pico-8 play session: hold ← + tap ❎

[t = 8 s] hold ← ~8s, tap ❎ ~14×
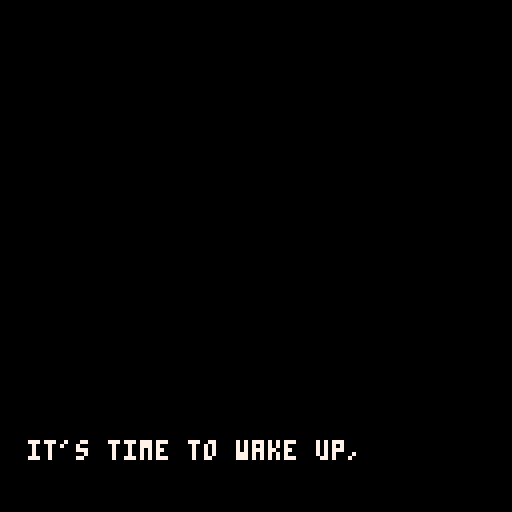

pico-8 cartridge
version 14
__lua__
-- bob
-- made by perspiration kings

function _init()
  cls()
  
  col = 1
  
  camx = 0
  camy = 0
  palt(14, true)
  palt(0, false)

  anim_time = 0
  
  game = {}
  game.state_mode = 0
  game.text = "nothing"
  game.floor = 1

  color(1)
  anim_time_intro = 0
  initscreen_draw()
  titleinit()
  title_update()
  cls()
  
  display_title_text()

  player = {x=75,
  y=100,
  width=4,
  height=4,
  direction = 2,
  x_acc = 0,
  y_acc = 0,
  task=0,
  currentclue=1}

  fade_index = 0
  fading_out = false
  fading_in = false

  was_pressed = false
  previousposx = player.x
  previousposy = player.y

  time_counter = 0
  seconds = 0
  minutes = 5
    
  all_sprites = {}

  x_increment = 0
  y_increment = 0

  for i = 0, 128 do
    for j = 0, 128 do 
      sprite_num = mget(i,j)
      if fget(sprite_num, 0) then
        new_sprite = {x = i*8,y = j*8,id = sprite_num}
        add(all_sprites, new_sprite)
      end  
    end
  end 

  init_animations()
  collided = false

  objects_array = {}
  fillobjectarray()
  cls()
  titleinit()
  music(40)
  first_dialogue()
  gameinit()
end


function detect(sprite_to_analyze)
  if ((player.x - player.width < sprite_to_analyze.x - 4 and player.x + player.width > sprite_to_analyze.x-4) or
    ((player.x - player.width > sprite_to_analyze.x-4) and (player.x + player.width < sprite_to_analyze.x + 4)) or
    (player.x - player.width < sprite_to_analyze.x+4) and (player.x + player.width > sprite_to_analyze.x + 4)) then
  if ((player.y + player.height > sprite_to_analyze.y+4 and player.y - player.height < sprite_to_analyze.y+4) or 
    (player.y + player.height < sprite_to_analyze.y+4 and player.y - player.height > sprite_to_analyze.y-4) or
    (player.y + player.height > sprite_to_analyze.y-4 and player.y - player.height < sprite_to_analyze.y-4)) then
  return true
end
end
return false
end

function move()

  local flag = 0
  if(not(read_key())) then
    player.y_acc /= 1.7
    player.x_acc /= 1.7
    flag = 1
  end

  player.x += player.x_acc
  player.y -= player.y_acc
  if(flag == 1 ) then 
    return false
    else return true 
  end

end

function read_key()

  local press = false

  if btn(0) then
    player.direction = 0
    player.x_acc = -2.5
    player.y_acc /= 1.7

    press = true
  end     

  if btn(1) then
    player.direction = 1
    player.x_acc = 2.5
    player.y_acc /= 1.7
    press = true
  end

  if btn(2) then
    player.direction = 2
    player.y_acc = 2.5  
    player.x_acc /= 1.7
    press = true
  end

  if btn(3) then
    player.direction = 3
    player.y_acc = -2.5
    player.x_acc /= 1.7
    press = true
  end

  if press then
    was_pressed = true
    return true
  else
    was_pressed = false
    return false
  end     

end

-- displays the timer on the hud.
function handle_timer()
  if seconds == 0 and minutes == 0 then
    cls()
    music(10)
    wait(30)
    _init()
    return
  end

  time_counter += 1

  if time_counter == 30 then
    time_counter = 0
    handle_time()
  end
  

  if seconds < 10 and
   minutes < 10 then
   print(0, camx + 105, camy + 2, 7)
   print(minutes, camx + 109, camy + 2, 7)
   print(":", camx + 113, camy + 2, 7)
   print(0, camx + 119, camy + 2, 7)
   print(seconds, camx + 123, camy + 2, 7)        
   elseif minutes < 10 then
    print(0, camx + 105, camy + 2, 7)
    print(minutes, camx + 109, camy + 2, 7)
    print(":", camx + 113, camy + 2, 7)
    print(seconds, camx + 117, camy + 2, 7)
    elseif seconds < 10 then
      print(minutes, camx + 105, camy + 2, 7)
      print(":", camx + 114, camy + 2, 7)
      print(0, camx + 119, camy + 2, 7)
      print(seconds, camx + 123, camy + 2, 7)
    else         
      print(minutes, camx + 105, camy + 2, 7)
      print(":", camx + 114, camy + 2, 7)
      print(seconds, camx + 119, camy + 2, 7)
  end        
end

function handle_time()
  if seconds == 0 then
    seconds = 60
    minutes -= 1 
  end

  seconds -= 1
end

function init_animations()

  animating_sprites = {}

  for  i = 0, 128 do
    for j = 0, 128 do
      sprite_num = mget(i,j)
      if fget(sprite_num,1) then
        new_anim = {num_s=sprite_num, posx = i, posy = j, num=2}
        add(animating_sprites, new_anim)
      end
      if fget(sprite_num,2) then
        new_anim = {num_s=sprite_num, posx = i, posy = j, num=3}
        add(animating_sprites, new_anim)	
      end
      if fget(sprite_num,3) then
        new_anim = {num_s=sprite_num, posx = i, posy = j, num=4}
        add(animating_sprites, new_anim)
      end
      if fget(sprite_num,4) then
        new_anim = {num_s=sprite_num, posx = i, posy = j, num=5}
        add(animating_sprites, new_anim)
      end	
      if fget(sprite_num,5) then
        new_anim = {num_s=sprite_num, posx = i, posy = j, num=6}
        add(animating_sprites, new_anim)
      end	
    end 
  end
end

function _update()
  fade_effect()
  state_machine_update()
end

function _draw()
  anim_time_intro += 0.4
	palt(14,true)
	state_machine_draw()
end

function draw_top_floor()
	map(0)
end

function animate_objects_top()
	anim_time += 0.05
	for a in all(animating_sprites) do
   spr(a.num_s+anim_time%a.num,a.posx*8, a.posy*8)		
 end
end


function draw_objects()
  animate_objects_top()
  spr(195, 290, 95)
  spr(196, 298, 95)
  spr(211, 290, 103)
  spr(212, 298, 103)
end


function titleinit()
  game.state_mode = 0
end

function gameinit()
  game.state_mode = 1
  game.state_game = 1
  music(5)
  player.task = "suit"
end

function state_machine_update()
  if(game.state_mode == 0) then --title screen mode
    titleupdate()
  elseif(game.state_mode == 1) then -- game ongoing
    moveloop() 
  end
end

function title_update()
  
  repeat
  	btn(4,0) -- pressed z then move()starts game
  until(btn(4, 0))
end


function analyze_action()
  if(game.text == "change floor" and (fget(160,7) or fget(161,7))) then
    fading_out = true
    wait(20)
    changefloor() end	
  	if(game.text == "car" and (fget(154,7) or fget(155,7) or fget(156,7) or fget(157,7))) then
      do_ending()
    end
    if (game.text == "main door" and fget(184,7)) then
      if(player.task == "done") then change_to_exit()
       else display_text("can't leave yet! still have more items to find", camx, camy + 58, camx + 125, camy + 125)
        wait(80) end
    end  
      --here place the processes used in common in all states, ex movement
    if(player.task == "suit") then  --if current task is searching for suit then sees in what part of the clues he is in
      if(player.currentclue == 1) then
        if (game.text == "main wardrobe" and fget(103, 7)) then
          cls()
          sfx(25)
          display_text("quit toying around! i gotta get to work!", camx, camy + 58, camx + 125, camy + 125)
          wait(50)
          fset(103,7,false)
          player.currentclue = 2
          elseif (game.text == "main wardrobe") then
            display_text("there's nothing more of interest in there", camx, camy + 58, camx + 125, camy + 125)
            wait(50)
          end
                --checks if player got the clue, in that case stores the current clue
          elseif(player.currentclue == 2) then
            if (game.text == "teddy bear" and fget(226, 7)) then
              cls()
              sfx(23)
              display_text("you pick up a key behind the teddy bear! what could this open?", camx, camy + 58, camx + 125, camy + 125)
              wait(75)
              fset(206,7,false)
              player.currentclue = 3
            elseif (game.text == "teddy bear") then
              display_text("you better leave it alone or the kids won't find it", camx, camy + 58, camx + 125, camy + 125)
              wait(50)
            end
            elseif(player.currentclue == 3) then
              if (game.text == "kids wardrobe" and fget(79, 7)) then
                cls()
                music(11)
                display_text("you now have your suit! ask your wife what's missing!", camx, camy + 58, camx + 125, camy + 125)
                wait(80)
                music(5)
                wait(50)
                fset(206,7,false)
                player.currentclue = 1
                player.task = "suitcase"
            elseif(game.text == "kids wardrobe") then
              display_text("no need for tyding that up now", camx, camy + 58, camx + 125, camy + 125)
              wait(80)
            end
          end
          elseif(player.task == "suitcase") then  --if current task is searching for suit then sees in what part of the clues he is in
            if(player.currentclue == 1) then
              if (game.text == "bed") then
                cls()
                sfx(33)
                display_text("hmm, your case? you were with it in the bathroom for some reason... 'maximizing those gains', as you call it.", camx, camy + 58, camx + 125, camy + 125)
                wait(50)
                player.currentclue = 2
              end
          elseif(player.currentclue == 2) then
            if (game.text == "toilet" and (fget(224, 7) or fget(225, 7) or fget(240, 7) or fget(241, 7) )) then
              cls()
              sfx(25)
              display_text("i sure gotta keep my cool...", camx, camy + 58, camx + 125, camy + 125)
              wait(50)
              fset(224,7,false)
              fset(225,7,false)
              fset(240,7,false)
              fset(241,7,false)
              player.currentclue = 3
          elseif game.text == "toilet" then
             display_text("not happening", camx, camy + 58, camx + 125, camy + 125)
             wait(50)	
          end
          elseif(player.currentclue == 3) then
            if (game.text == "fridge" and fget(39, 7)) then
              cls()
              music(11)
              display_text("you have found your suitcase! ask your wife what's next!",camx, camy + 58, camx + 125, camy + 125)
              wait(80)
              music(5)
              wait(50)
              fset(39, 7, false)
              player.currentclue = 1
              player.task = "papers"
          elseif game.text == "fridge" then
            display_text("only leftovers in there", camx, camy + 58, camx + 125, camy + 125)
            wait(80)	
          end
        end
        elseif(player.task == "papers") then  --if current task is searching for suit then sees in what part of the clues he is in
          if(player.currentclue == 1) then
            if (game.text == "bed") then
              sfx(33)
              cls()
              display_text("how should i know where you left the report? it should be in your case. ", camx, camy + 58, camx + 125, camy + 125)
              player.currentclue = 2
            end
              --checks if player got the clue, in that case stores the current clue
            elseif(player.currentclue == 2) then
              sfx(25)
              cls()
              display_text("i sure am hungry...", camx, camy + 58, camx + 125, camy + 125)
              player.currentclue = 3
            elseif(player.currentclue == 3) then
              if (game.text == "dining table" and (fget(141, 7) or fget(112, 7) or fget(101, 7)) ) then
                music(11)
                cls()
                display_text("you have found your suitcase! but what comes next... wild guess, maybe your wife!", camx, camy + 58, camx + 125, camy + 125)
                wait(80)
                music(5)
                fset(141, 7, false)
                fset(112, 7, false)
                fset(101, 7, false)
                player.currentclue = 1
                player.task = "keys"
              elseif game.text == "dining table" then
                display_text("not cleacing this mess  up", camx, camy + 58, camx + 125, camy + 125)
                wait(80)
              end
            end
          elseif(player.task == "keys") then  --if current task is searching for suit then sees in what part of the clues he is in
           if(player.currentclue == 1) then
            if (game.text == "bed") then
              cls()
              sfx(33)
              display_text("i'm starting to get annoyed with all of your questions... go where you can breathe the easiest indoors to find your keys.", camx, camy + 58, camx + 125, camy + 125)
              player.currentclue = 2
            end
             --checks if player got the clue, in that case stores the current clue
          elseif(player.currentclue == 2) then
            if (game.text == "vase" and (fget(195, 7) or fget(196, 7) or fget(211, 7) or fget(212,7))) then
              music(11)
              cls()
              display_text("you have found the last item you needed to leave your house: your keys! good job! get to your car outside and get ready to face your boss!", camx, camy + 58, camx + 125, camy + 125)
              wait(80)
              music(5)
              player.task = "done"
              player.currentclue = 0
              elseif(player.currentclue == 0) then
                if (game.text == "main door" and fget(184, 7)) then
                  change_to_exit()
                  else if (game.text == "main door") then
                    display_text("can't leave yet! still have more items to find", camx, camy + 58, camx + 125, camy + 125)
                    wait(80)
                  end
                end
              end
            end
          end
        end

function do_ending() 
    music(40)
    cls()
    sfx(33)
    display_text("nicely done! now to start the ignition!!!",  camx, camy + 64, camx + 127, camy + 127)
    wait(40)
    cls()
    sfx(32)
    display_text("wait.",  camx, camy + 64, camx + 127, camy + 127)
    wait(70)
    cls()
    sfx(32)
    display_text("humm... so it must be in this pocket...", camx, camy + 64, camx + 127, camy + 127)
    wait(70)
    cls()
    sfx(32)
    display_text("no...", camx, camy + 64, camx + 127, camy + 127)
    wait(60)
    cls()
    sfx(32)
    display_text("where did i put my mobile...", camx, camy + 64, camx + 127, camy + 127)
    wait(50)
    cls()
    sfx(32)
    display_text("oh.", camx, camy + 64, camx + 127, camy + 127)
    wait(50)
    cls()
    sfx(32)
    display_text("it's on my bedside table.", camx, camy + 64, camx + 127, camy + 127)
    wait(50)
    cls()
    sfx(22)
    wait(20)
    sfx(32)
    display_text("oh.", camx, camy + 64, camx + 127, camy + 127)
    wait(30)
    cls()
    sfx(22)
    wait(20)
    sfx(22)
    wait(60)
    music(10)
    wait(5)
    display_text("you win?...", camx + 40, camy + 64, camx + 127, camy + 127)
    wait(80)
    _init()
  end

function change_to_exit()
      player.x = 526
			player.y = 40
end

            
           function state_machine_draw()
 		    if(game.state_mode == 0 ) then --draws game screen
  			

      elseif(game.state_mode == 1) then
        gamedraw() end
      end


      function initscreen_draw()
      print('bob', 58 , 58, 8)
  		print("press � to start the game",15,70,7)
      end

      function gamedraw()
       cls()

       draw_top_floor()
       draw_objects()
       draw_player()
       draw_hud()


       if(game.text  !=  "nothing") then 
        display_text(game.text, camx + 4, camy + 121, camx + 80, camy + 121)

        if (btn(4)) then
         analyze_action()
       end
       game.text = "nothing"   
     end
   end

   function draw_player()
    if was_pressed and player.direction == 1 then

      spr(202,player.x,player.y-4)
      spr(203,player.x+8,player.y-4)
      spr(218,player.x,player.y+4)
      spr(219,player.x+8,player.y+4)

      elseif was_pressed and player.direction == 0 then
       spr(206,player.x,player.y-4, 1, 1, true, false)
       spr(207,player.x-8,player.y-4, 1, 1, true, false)
       spr(222,player.x,player.y+4, 1, 1, true, false)
       spr(223,player.x-8,player.y+4, 1, 1, true, false)
       elseif was_pressed and player.direction == 3 then
         spr(238,player.x,player.y+4, 1, 1, false, true)
         spr(239,player.x+8,player.y+4, 1, 1, false, true)
         spr(254,player.x,player.y-4, 1, 1, false, true)
         spr(255,player.x+8,player.y-4, 1, 1, false, true)
         elseif was_pressed and player.direction == 2 then
           spr(238,player.x,player.y-4)
           spr(239,player.x+8,player.y-4)
           spr(254,player.x,player.y+4)
           spr(255,player.x+8,player.y+4)
           elseif not(was_pressed) and player.direction == 1 then
             spr(204,player.x+4,player.y-4)
             spr(220,player.x+4,player.y+4)
             elseif not(was_pressed) and player.direction == 0 then
               spr(204,player.x-4,player.y-4, 1, 1, true, false)
               spr(220,player.x-4,player.y+4, 1, 1, true, false)
               elseif not(was_pressed) and player.direction == 2 then
                 spr(236,player.x-4,player.y+4)
                 spr(237,player.x+4,player.y+4)
               else
                 spr(236,player.x-4,player.y+4, 1, 1, false, true)
                 spr(237,player.x+4,player.y+4, 1, 1, false, true)
               end
             end

-- draws hud with the timer, selected object, current goal.
function draw_hud()
  rectfill(camx, camy, camx + 127, camy + 8, 8)
  rectfill(camx, camy + 119, camx + 127, camy + 127, 8)
  handle_timer()
  print_hint_tracker()
end

function print_hint_tracker()
  if player.task == 'suit' then
    print('0/4 items', camx + 90, camy + 121, 7)
    elseif player.task == 'suitcase' then
     print('1/4 items', camx + 90, camy + 121, 7)
     elseif player.task == 'papers' then
      print('2/4 items', camx + 90, camy + 121, 7)
      elseif player.task == 'keys' then
        print('3/4 items', camx + 90, camy + 121, 7)
      end
    end

    function wait(a) for i=1, a do flip() end end

    function display_text(string, x_initial, y_initial, x_final, y_final)
     local text_x= x_initial
     local text_y= y_initial
     for i=1, #string do
       print(sub(string,i,i),text_x,text_y,7)
       text_x+=4
       if(text_x > x_final) then 
        text_x = x_initial
        text_y += 6
      end
      if(text_y > y_final) then
        text_x = x_initial
        text_y = y_initial
      end
      wait(2)
    end
  end

  function clearline(xposi,xposf,ypos)
   rectfill(xposi,ypos,xposf,ypos+6,0)
 end

 function clearlines(xposi,yposi,xposf,yposf)
   wait(20)

   for i=yposi,yposf,6 do
    clearline(xposi,xposf,i)
  end
end

function fillobjectarray()

  local new_object = {}
  new_object.tag = "bed"
  new_object.sprites = {9,10,11,12,25,26,27,28,41,42,43,44,57,58,59,60}
  add(objects_array,new_object)
  local new_object1 = {}
  new_object1.tag= "tv"
  new_object1.sprites = {62,63}
  add(objects_array,new_object1)
  local new_object2 = {}
  new_object2.tag = "stairs"
  new_object2.sprites = {14}
  add(objects_array,new_object2)
  local new_object3 = {}
  new_object3.tag = "toilet"
  new_object3.sprites = {224, 225,240,241}
  add(objects_array,new_object3)
  local new_object4 = {}
  new_object4.tag = "main wardrobe"
  new_object4.sprites = {103}
  add(objects_array,new_object4)
  local new_object5 = {}
  new_object5.tag = "crib"
  new_object5.sprites = {73,74,75}
  add(objects_array,new_object5)
  local new_object6 = {}
  new_object6.tag = "candle"
  new_object6.sprites = {65,66}
  add(objects_array,new_object6)
  local new_object7 = {}
  new_object7.tag = "kids wardrobe"
  new_object7.sprites = {79, 95}
  add(objects_array,new_object7)
  local new_object8 = {}
  new_object8.tag = "bedside table"
  new_object8.sprites = {104, 105, 106}
  add(objects_array, new_object8)
  local new_object9 = {}
  new_object9.tag = "teddy bear"
  new_object9.sprites = {226}
  add(objects_array, new_object9)
  local new_object10 = {}
  new_object10.tag = "fridge"
  new_object10.sprites = {39}
  add(objects_array, new_object10)
  local new_object11 = {}
  new_object11.tag = "change floor"
  new_object11.sprites = {160,161}
  add(objects_array,new_object11)
  local new_object12 = {}
  new_object12.tag = "dining table"
  new_object12.sprites = {101, 112, 141}
  add(objects_array, new_object12)
  local new_object13 = {}
  new_object13.tag = "vase"
  new_object13.sprites = {195, 196, 211, 212}
  add(objects_array, new_object13)
  local new_object14 ={}
  new_object14.tag = "main door"
  new_object14.sprites = {184}
  add(objects_array, new_object14)
  local new_object15 ={}
  new_object15.tag = "car"
  new_object15.sprites = {154,155,156,157}
  add(objects_array, new_object15)


end

function check_interaction(id)
 for i = 1, count(objects_array) do

  for a = 1, count(objects_array[i].sprites) do
    if(objects_array[i].sprites[a] == id ) then
      game.text = objects_array[i].tag
    end


  end

end


end

function moveloop()

  previousposx = player.x
  previousposy = player.y

  if move() then
    for i = 1, count(all_sprites) do
      if detect(all_sprites[i]) then
        player.x = previousposx
        player.y = previousposy
        player.x_acc = -player.x_acc
        player.y_acc = -player.y_acc
        check_interaction(all_sprites[i].id)
      end
    end
  end
  update_cam_position()
end



local fadetable={
{0,0,0,0,0,0,0,0,0,0,0,0,0,0,0},
{1,1,1,1,1,1,1,0,0,0,0,0,0,0,0},
{2,2,2,2,2,2,1,1,1,0,0,0,0,0,0},
{3,3,3,3,3,3,1,1,1,0,0,0,0,0,0},
{4,4,4,2,2,2,2,2,1,1,0,0,0,0,0},
{5,5,5,5,5,1,1,1,1,1,0,0,0,0,0},
{6,6,13,13,13,13,5,5,5,5,1,1,1,0,0},
{7,6,6,6,6,13,13,13,5,5,5,1,1,0,0},
{8,8,8,8,2,2,2,2,2,2,0,0,0,0,0},
{9,9,9,4,4,4,4,4,4,5,5,0,0,0,0},
{10,10,9,9,9,4,4,4,5,5,5,5,0,0,0},
{11,11,11,3,3,3,3,3,3,3,0,0,0,0,0},
{12,12,12,12,12,3,3,1,1,1,1,1,1,0,0},
{13,13,13,5,5,5,5,1,1,1,1,1,0,0,0},
{14,14,14,13,4,4,2,2,2,2,2,1,1,0,0},
{15,15,6,13,13,13,5,5,5,5,5,1,1,0,0}
}

function fade(i)
for c=0,15 do
if flr(i+1)>=16 then
pal(c,0)
else
pal(c,fadetable[c+1][flr(i+1)])
end
end
end

-- updates the camera position.
function update_cam_position()
  camx = camx + ((player.x-64)-camx) * 0.3
  camy = camy + ((player.y-64)-camy) * 0.3
  camera(camx, camy)
end

function fade_effect()
  if fade_index > 14 and fading_out then
    fading_out = false
    fading_in = true
    return
  end
  
  if fade_index < 1 and fading_in then
    fading_in = false
  end

  if fading_out then
  	fade_index += 1
    fade(fade_index)
    
    elseif fading_in then
     fade_index -= 1
     fade(fade_index)
   end

 end

 function changefloor()
  
  if(game.floor == 1) then 
   player.x = 350
   player.y = 45
   game.floor = 0
   elseif(game.floor == 0) then
     player.x = 110
     player.y = 70
     game.floor = 1 end

   end


   function checkotheriteractions()
     if (game.text == "tv" and (fget(62, 7) or fget(63,7))) then
      cls()
      sfx(25)
      display_text("you have no time to watch tv right now!", 40, 90, 110, 150)
      wait(50)
    end
    if (game.text == "crib" and (fget(73,7) or fget(74,7) or fget(75,7))) then
      cls()
      sfx(25)
      display_text("don't wake up the kids!", 40, 90, 110, 150)
      wait(50)
    end
    if( game.text == "candle" and (fget(65,7) or fget(66,7))) then
      cls()
      sfx(25)
      display_text("huh it's just a candle", 40, 90, 110, 150)
      wait(50)
    end
  end


function first_dialogue()  
  cls()
  sfx(33)
  display_text("honey? you're awake?", 7, 110, 123, 122)
  wait(50)
  
  cls()
  sfx(32)
  display_text("*mumble*", 7, 110, 123, 122)
  wait(50)
  
  cls()
  sfx(33)
  display_text("your suit? ugh.. again? i think i saw something in the wardrobe", 7, 110, 123, 122)
  wait(50)
  
  cls()
  sfx(32)
  display_text("*mumble*", 7, 110, 123, 122)
  wait(50)
  
  cls()
  sfx(33)
  display_text("if you need anything else, just ask me, okay?", 7, 110, 123, 122)
  wait(50)
  cls()
end

-- displays the menu dialog.
function display_title_text()
  cls()
  music(0)
  display_text("hey bob, how you doin', bob?", 7, 110, 123, 122)
  wait(20)
  cls()
  display_text("it's time to wake up, buddy.", 7, 110, 123, 122)
  wait(20)
  cls()
  display_text("you're late.", 7, 110, 123, 122)
  wait(20)
  cls()
  display_text("again...", 7, 110, 123, 122)
  wait(20)
  cls()
  display_text("man, your boss even texted you.", 7, 110, 123, 122)
  wait(20)
  cls()
  display_text("that's a nice way to tell you you're screwed.", 7, 110, 123, 122)
  wait(20)
  cls()
  display_text("oh!", 7, 110, 123, 122)
  wait(20)
  cls()
  display_text("wait up, wait up...", 7, 110, 123, 122)
  wait(20)
  cls()
  display_text("he said he'd give you 20 minutes to get there!", 7, 110, 123, 122)
  wait(20)
  cls()
  display_text("that leaves you about...", 7, 110, 123, 122)
  wait(20)
  cls()
  display_text("uhm...", 7, 110, 123, 122)
  wait(20)
  cls()
  display_text("the amount of time on the top of the screen!", 7, 110, 123, 122)
  wait(20)
  cls()
  display_text("get movin'.", 7, 110, 123, 122)
  wait(20)
  cls()
end
__gfx__
55555555eee1ceee0005555444444444555555553333333344444444ffffffff0000000077777777766666dd66666666666ddddd4aa99aa95545444455555555
55555555ee11ccee0000555e44444444555555553333333344444444ffffffff00000000aa777666666ddddddd6666666ddddddd44a99aa95554544455555555
55555555ee11cceee00000ee44444444555555553333333344444444ffffffff00000000a7a66666666dd5dd5d66666666dddddd44499aa95555444455545545
44444555ee11cceeee11ccee44444444555555553333333344444444ffffffff000000007a766666676ddddd5dd6666666dddddd44449aa95554544455455444
44444555ee11cceeee11ccee44444444777777773333333344444444ffffffff000000007a766666776dddddddd666666666dddd44444aa95545444454545444
44444555e05555eeee11ccee44444444747474743333333344444444ffffffff0000000077666666776dd6ddddd6666666d6dddd444444a95554544455444444
444445550055555eee11ccee44444444474747473333333344444444ffffffff0000000077666677777dd6ddd56d66666656dddd444444495545444454444444
4444455500555554eee1ceee44444444444444443333333344444444ffffffff0000000077666677777dddddd6dd666656666ddd444444445554544444444444
55555555555555557777777755555555666666667777777788888888828282829999999977766677677ddddd66dd666d66666ddd544444445555555555555555
555555555555555577777777555555556666666677777777888888888288828899999999a7666677667dddddddd5666d56666ddd554444445555555554545454
555555555555555577777777555555556666666677777777888888888282828288888888a7666677666ddddd6d65666d66666ddd554444445555555555454545
555555555555555577777777555555556666666677777777888888888882888288888888aa666676666ddddddd6666666d666ddd554544445555555554545454
555555555555555577777777555555556666666677777777888888888282828288888888a7666676776dddddd66666566d666ddd555454440000000044444444
000000000000000077777777555555556666666677777777888888888288828888888888aa66667676ddddddd66665d66666dddd555544444545454044444444
4554545445454545777777775555555566666666777777778888888888828282888888887a666666777dddddd6566d66666dd5dd555455445454545444444444
445545545454545477777777555555556666666677777777888888888282888288888888a7666666677dddddddd6dd66667d55dd555554544444444444444444
66666555555555552222222299999999aaaaaaaabbbbbbbb111111116000000088888888a766666666766dddddd6d666d67d5ddd444445454994994455555555
66665550000000052222222299999999aaaaaaaabbbbbbbb111111116555555588888888aa6666676676dddd6d566666d67dd6dd444544559444494444554555
66665550000000052222222299999999aaaaaaaabbbbbbbb1111111165555555888888887a6666677a76dddddd556d6d6675dddd444445559499494445545555
66665550000000052222222299999999aaaaaaaabbbbbbbb1111111165555555888888887a6666777776ddddd666dd6666756ddd444454559944444444455555
66665550000000052222222299999999aaaaaaaabbbbbbbb1111111165555555888888887a666677776dddddd65dd6667d5566dd444545559449494444444445
66666550000000052222222299999999aaaaaaaabbbbbbbb111111116555555588888888aa66666776ddddddd6ddd667d5566ddd444444554944444444444545
66656550000000052222222299999999aaaaaaaabbbbbbbb111111116555555599999999aa66666646d4ddddddd6667dd5666ddd444545559944944444444455
66666655555555552222222299999999aaaaaaaabbbbbbbb111111116000000099999999a76666669444dddddd5666dd5d776d6d444454554994449444444444
544444455555555550000005500000055555555555555555555555554444444494949494a76666744444ddddddd566d5dd767d6d470444440000000000000000
544444450000000050000005000000055000000050000005500000004444444494949494a766776f944465656555dddd6666556d470044446776667667777676
554544450000000050000005000000055000000050000005500000004444444444444444a77777ff944456666555d6d777d6666d440004447676676665576657
554454450000000050000005000000055000000050000005500000004444444444444444a77777ff94445655555677777d7775dd444000446677556756775657
555545550000000050000005000000055000000050000005500000004444444444444444a77779f99444666555777777767775dd444400046766676666766676
555454550000000050000005000000055000000050000005500000004444444444444444677779444445666505677777776656dd444440000000000000000000
555555550000000050000005000000055000000050000005500000004949494944444444677774444455665505677776666656dd444444005454545454545454
555555555555555550000005555555555000000550000005555555554949494944444444666666666666555505777766666dddd5444444404545454545454545
111111114a4449944aa4499a91911990191199900000000000000000099919110911911111111111111111115282828511111111666666661111111188888888
111111114a4aa4449a4aa4aa11199900111199000909090909090909001911110019119155955595559559955828282522999221c6c6c6c61111111122282888
1111111149a77a4994a77a4a11911990111919909999191919919999099119110999911156666665566666655282828529999921666666661111111122822888
1111111194a77a4a94a77a4411919900191119001991999191919111009991110099191156999965569999655828282599999991c6c6c6c61111111122222228
11111111a44aa944a44aa444911119101199999011119911111111910999111109911911569ff965569ff9655282828599999991666666661111111122228888
111111114944444499444a4a111919001911910019991119111911110099911100199111569ff965569ff9655828282529999921c6c6c6c61111111122222228
1111111194a9a99a9a44449a11111110111119101191111911911991099111110999199152828285528282855555555522999221666666661111111122222828
11111111999449a449a99a4419991100191191001911191111111111001991910019911158282825582828250000000011111111c6c6c6c61111111122222228
099199110991911111911990191119104444444445444444333333b3333b33bb1111111331133111333333313333333311111000111111111111010022222288
1199911199991991191191911199911144544444444444443b33b3333b3bbbb31111131113311311333333113333333311010100111111111111100022282228
9911911199119111111119191911919144444544444444453b33bb33b33bbbb73313313133333111333331313331133311111000101110111101010022222228
199911111191191111191999119199994444444444444544333333b33333bb733333313333333331333333113331333111110100111011111111100022222828
99111911919911111111111111991111444444544454445433333333b3b3b3bb3333333333333333331331311133311111101000010101010101010022222228
1119191119911111111911911111119145444444444445443333333bb33bb7733333333333333331333111313313111111110100101010101010100022222228
191111111111911111111111111191914444454444444444b3b333333b33b3b33333333333333333111111111111333111011000000000000000000022222828
11111111191111111111111111111111444444444444444433b3333333bb3bb33333333333333333111111111111111111110100000000000000000022222228
191111111111111177a777a5777aa79577777777477777749aa99aa9a777a7aa2288222288888882888888886666666666766666767767776667666649999994
1111111111111191666aa9a56aa69a9566666667444774449aa99aa9a777a7aa228222828882828228288222c676c6c67776c6c677777777c7c6c7c6999aa999
119119111111111166669695666aa66566666667447777449aa99aa9a777a7aa2222222288828822282282226766666667676766677667776667667799aaaa99
11111111119111116a9aa69566a6a9a566666667477776649aa99aa9a777a7aa228228228882222228228882c676c676777776c6c7777777c6c6c6c69aa77aa9
111111919111191166a6a9a566a9a66566666667477666649aa99aa9a777a7aa282222228888222228822222766666667676676667776667666667769aa77aa9
111191111911119166a6a6a56a6aaaa566666667447666449aa99aa9a777a7aa822222228282222222222222c6c7c6c677c7c7c6c6c677c7c7c6c6c699aaaa99
191111111111111166aa66656666666566666667444764449aa99aa9a777a7aa22228222822222228822222276666766777766766667666666667667999aa999
11111111111911116aa6666566a6aa6566666667477777749aa99aa9a777a7aa22822222822222222228822277c6c7c677c7c777c6c6c7c6c6c6c6c649999994
44444444555595559959995555959999555555559599555555595999999999995555555560000000000000065555550fff05555547475555fffff44455555555
74477447955599559995995555599999559555959555955555595559595999595555955560005500005500065555550fff05555544775555fffff44455555555
74777747959555559955559559599599555599559959559555999999999559955595595560055550055550065511150fff05111547475555fffff44455555555
77777667595955555995955555559559559555999595595559559959595995595555559560005500005500065511150fff05111544775555fffff44455555555
77766667559959559555555555599595595595999959555555955999599559595595995960000000000000065511150fff05111547475555fffff44477775555
64766647995559555959595555959559595999999995959555599599555595559959999566666666666666665511150fff05111544775555fffff44474775555
644764479959955595555555555555955955955995555555559559995555559559999995fffff777777fffff5555550fff05555547475555fffff44447475555
444444449999595955555555555555555595999995959555555559595595555599999999ffffffffffffffff5555550fff05555544775555fffff44444775555
eeeeeeeeffffffffeeeeeeeeffffffffaa777777aaaaaa7776766666777757663b313b3333333333333333313131111131313113444444441111111100000000
efeeeeeeefffffffffeefefeffffffff996666679999996765655556666565563bb3333133339333339331333313133113331111444444441111111100000000
eeefefeeeefeffefffffeeeeffffffff9999666799999967665655566666555633b13b1b93933333333339333333311113b11b13444444441111111100000000
eeffffffefffeeffffffffeeffffffff9999966799999967666555566655655733b3333133339933399333313b331113313b3113444444441111111100000000
eeefffeeeeeffeffffffeefefefffeff999999679999996766665657656665653b33bb1339993333333339333b3b33313b331313444444441111111100000000
feffeffeeeefeffffffffeeeffefefef999999679999996766565656666655553b31333393939333333939393333131133333b33444444441111111100000000
eeffffffeefeeeefffeeefeeefefeefe9999996799999967666665576655665533333133993933939393393333b3b3b331333333444444441111111100000000
ffffffffeeeeeeeefeeeeeeeeeeeeeee99999967999999676665666766656556333b333399999393333333393333333333333333444444440000000000000000
566656556555555555550fff00000000777777777777777777777777557565570000000000000000555555555555555555555555555555555555555555555555
556565555656555555550fff00000000666666676666666766666667655565670aaaaaaaaaaaa990555555555555555555555555555555555555555555555555
555656655555555555550fff00000000666666679666666766669667565656570aaaaaaaaaaaaa90555555555555555555555555555555555555555555555555
555556555655555555550fff00000000666666676696666766666667556565670aaaaaaaaaaaaa90555555555555555555555555555555555555555555555555
555555565555555555550fff00000000666666679666666766666697666665670aaaaaaaaaaaaa90555555555555555555555555555555555555555555555555
555555656556555555550fff00000000696669676966966766696967666666670aaaaaaaaaaaaa90555555555555555555555555555555555555555555555555
555555555655555555550fff00000000666966679696966766966697666666670aaaaaaaaaaaaa90555555555555222222222555555555555555555555555555
555555555555555555550fff00000000699669676966666766669967666666670aaaaaaaaaaaaa90555555555222222222222225555555555555555555555555
00000000000000005555555550000000555555555555555550000000555555550aaaaaaaaaaaaa90555566666662222222222227666676666605555555555555
00006000000600005555555550000000500000000000000550000000000000050aaaaaaaaaaaaa90559866666662222222222227666666666676055555555555
00006600006600005555555550000000500000000000000550000000000000050aaaaaaaaaaaaa90559666666622222222222227666666666677655555555555
06666660066666605555555550000000500000000000000550000000000000050aaaaaaaaaaaaa90556666666662222222222222666666666666665555555555
06666660066666609999999950000000500000000000000550000000000000050aaaaaaaaaaaaa90569866666622222222222222666666666666665555555555
00006600006600005555555550000000500000000000000550000000000000050aaaaaaaaaaaa990559966666677777777777566666661616667765555555555
000060000006000099999999500000005000000000000005500000000000000500aa999999999990558811111111111111111111111111111111765555555555
00000000000000005555555555555555500000000000000555555555000000050000000000000000555111110011111111111111111110011111105555555555
00000000000000000000000050000005500000005000000550000005664433333443333300000000555111100001111111111111011100001111555555555555
00000000000000000000000050000005500000000000000000000005664433333443333300000000555555000005555555555555555500005555555555555555
00000000000000000000000050000005500000000000000000000005664433333443333300000000555555500005555555555555555550055555555555555555
00000000000000000000000050000005500000000000000000000005664433333443333300000000555555555555555555555555555555555555555555555555
00000000000000000000000050000005500000000000000000000005664433333443333300000000555555555555555555555555555555555555555555555555
00000000000000000000000050000005500000000000000000000005664433333443333300000000555555555555555555555555555555555555555555555555
00000000000000000000000050000005500000000000000000000005664433333443333300000000555555555555555555555555555555555555555555555555
00000000000000000000000055555555500000005555555550000005664433333443333300000000555555555555555555555555555555555555555555555555
eeeeeeeeeeeeeeeeffffffffaaaaa7777777777777777777777777773333333443333333eeeeeeeeeeeeeeeeeeeeeeeeeeeeeeeeeeeeeeeeeeeeeeeeeeeeeeee
ee7777eeeeeeeeeef4ffffff99999667666666676666ff44444966673333333443333333eeeeeeeeeeeeee11cceeeeeeeee1ceeeeeeeeeeeeeeeeee1ceeeeeee
ee7776eeeee66677f444440f999996444a4666676664f444444966673333333443333333eeeeeeeeeeeeee11cceeeeeeee11cceeeeeeeeeeeeeeee11cceeeeee
ee7776eeee666677f444440f99994844348866676fff4445444466673333333443333333eeeeeeeeeeeeee11cceeeeeeee11cceeeeeeeeeeeeeeee11cc11cc0e
ee7776eeee666677f444440f99994883388886676ff44444449666673333333443333333eeeeeeeeee01cc11cceeeeeeee11cceeeeeeeeeeeeeeee11cccccc0e
ee7776eeeee66677f444440f9994a388abb844676ff44955499666673333333443333333eeeeeeeeee01105555eeeeeee05555eeeeeeeeeeeeeee05555d111ee
ee6666eeeeeeeeeef4ffffff9948833aab8844676ff49955549666673333333443333333eeeeeeeeeee11055555eeeee0055555eeeeeeeeeeeee0055555eeeee
eeeeeeeeeeeeeeeeffffffff998883333b8844676f459954499666673333333443333333eeeeeeeeeeee00555554eeee00555554eeeeeeeeeeee00555554eeee
eeeeeeeeeeeeeeeeffffffffa8888b3333334477ef4944544997777777777777eeeeeeeeeeeeeeeeeeee00055554eeee00055554eeeeeeeeeeee00055554eeee
eeeeeeeeeeeeeeeeff0000ff9888483338444467ef4499555596666766666667eeeeeeeeeeeeeeeeeeee0000555eeeee0000555eeeeeeeeeeeee0000555eeeee
eeeeeeeeeeeeeeeeff4444ff9994a4a8b88a4467ef4499545996666766666667eeeeeeeeeeeeeeeeeeee000000d111eee00000eeeeeeeeeeeee1100000eeeeee
eeeeeeeeeeeeeeeeff4444ff99944488b8844667ef4449544596666766666667eeeeeeeeeeeeeeeeeeeee011cccccc0eee11cceeeeeeeeeeeee11011cceeeeee
eeeeeeeeeeeeeeeeff4444ff9999448888886667ef4445544596666766666667eeeeeeeeeeeeeeeeeeeeee11cc11cc0eee11cceeeeeeeeeeeee1cc11cceeeeee
eeeeeeeeeeeeeeeeff4444ff9999944844886667ef4449554546666766666667eeeeeeeeeeeeeeeeeeeeee11cceeeeeeee11cceeeeeeeeeeeeeeee11cceeeeee
eeeeeeeeeeeeeeeef444444f9999966766666667ef4445545446666766666667eeeeeeeeeeeeeeeeeeeeeee1ceeeeeeeeee1ceeeeeeeeeeeeeeeeee1ceeeeeee
eeeeeeeeeeeeeeeeffffffff9999966766666667ef4444544496666766666667eeeeeeeeeeeeeeeeeeeeeeeeeeeeeeeeeeeeeeeeeeeeeeeeeeeeeeeeeeeeeeee
66666666666666661221122100000000000000007f44445444977777eeeeeeeeeeeeeeeeeeeeeeeeeeeeeeeeeeeeeeeeeeeeeee44eeeeeeeeeeeeeeeeeeeeeee
c6c6c6c6c6c6c6c61228822100777000007777006f44495444466667eeeeeeeeeee1ceeeeeeeeeeeeeeeeeeeeeeeeeeeeeeeee5555eeeeeeeeeeeeeeeeeeeeee
66666666666666661188881100700700007007006f44454544466667eeeeeeeeee11cceeeeeeeeeeeeeeeeeeee100eeeeeeee555550eeeeeeee001eeeeeeeeee
c6c6c6c6c6c6c7771182281100777700007007006f44454444466667eeeeeeeeee11cceeeeeeeeeeeeeeeeeeee1cceeeeeccc555550ccceeeeecc1eeeeeeeeee
66666666677777771882288100700700007007006f44455454466667eeeeeeeeee11cceeeeeeeeeeeeeeeee44e1cceeeecccc555500cccceeeecc1e44eeeeeee
c6c6c6c7776667771888888100777700007777006ff4455454466667eeeeeeeee05555eeeeeeeeeeeeeeee5555dc1eeee11115550001111eeee1cd5555eeeeee
66666677776667771188881100000000000000006ff4455544466667eeeeeeee0055555eeeeeeeeeeeeee555550c1eeeee111000000111eeeee1c555550eeeee
c6c6c677766667771188881100000000000000006ff4445445466667eeeeeeee00555554eeeeeeeeeeccc555550ccceeeeeeee0000eeeeeeeeccc555550cccee
66666676666667776666666666666666eeeeeeee7ff4444445477777eeeeeeee00055554eeeeeeeeecccc555500cccceeeeeeeeeeeeeeeeeecccc555500cccce
c6c6c67666666777c6c6c6c6c6c6c6c6eeeeeeee66f4445544466667eeeeeeee0000555eeeeeeeeee11115550001111eeeeeeeeeeeeeeeeee11115550001111e
66666677666667776666666666666666eeeeeeee66ff445444496667eeeeeeeee00000eeeeeeeeeeee111000000111eeeeeeeeeeeeeeeeeeee111000000111ee
c6c6c6c777666777c6c6777777c6c6c6eeeeeeee666ff44545499667eeeeeeeeee11cceeeeeeeeeeeeeec10000eeeeeeeeeeeeeeeeeeeeeeeeeeee00001ceeee
66666666677777776667755555666666eeeeeeee66644f4445494667eeeeeeeeee11cceeeeeeeeeeeeee111eeeeeeeeeeeeeeeeeeeeeeeeeeeeeeeeee111eeee
c6c6c6c6c6c6c6c6c6c755566677c6c6eeeeeeee66664f4444444667eeeeeeeeee11cceeeeeeeeeeeeee001eeeeeeeeeeeeeeeeeeeeeeeeeeeeeeeeee100eeee
66666666666666666667566666776666eeeeeeee66666ff466666667eeeeeeeeeee1ceeeeeeeeeeeeeeeeeeeeeeeeeeeeeeeeeeeeeeeeeeeeeeeeeeeeeeeeeee
c6c6c6c6c6c6c6c6c555555555555556eeeeeeee6666666666666667eeeeeeeeeeeeeeeeeeeeeeeeeeeeeeeeeeeeeeeeeeeeeeeeeeeeeeeeeeeeeeeeeeeeeeee
__gff__
0001010000008000000101010100000001010000000000000081010101000100000100008100008100810101010000000001010101010100008101010101838300030102000200020003010000000081020002000000000000000000000000810200020000810081010101000000000081000000000000000001010101010001
0000000000000000000000000081000000000000000000000000818181818100818100010101010100000000000000000000000101010001810000000000000080008081810000818100010101000101000000818101010100000101010001018181810000010100010001010101010181818181000000000100010100000101
__map__
0808080808080808080808080808080808080808080808000000000000000000000000000000000000000000000000000000000000000000000000000000000000000000000000000000000000000000000000000000000000000000000000000000000000000000000000000000000000000000000000000000000000000000
0808080808080808080808080808080808080808080800080000000000000000000000000000000000000000000000000000000000000000070707070707070707070707070707070707070000000000000000000000000000000000000000000000000000000000000000000000000000000000000000000000000000000000
0808080808080808080808080808080808080808080800000000000000000000000000a4313131313131313131a700000000000800000000101010101010101010101010101010101010100000000000000000000000000000000000000000000000000000000000000000000000000000000000000000000000000000000000
0808080808080808080808080808080808080808080800000000000000000000000000b7058c588b588b88565732000000000808000000008d8d8d8d8d8d8d8d8d8d8d8d8d8d8d8d8d8d8d0000000000000000000000000000000000000000000000000000000000000000000000000000000000000000000000000000000000
0808080808080808080808080808080808080808080800000000000000000000000000b80505050e0e0e0e0e0ea0000008080808000000005657565757565757c76464c8885757578857560000000000000000000000000000000000000000000000000000000000000000000000000000000000000000000000000000000000
0808080808080808080808080808080808080808080000000000000000000000000000b80505050e0e0e0e0e0ea00800080808080808080057565657568c5788c76464c8575657565756570000000000000000000000000000000000000000000000000000000000000000000000000000000000000000000000000000000000
080808080808080808080808083131313131313131a700000000000000000000000000b70505050e0e0e0e0e0ea0080008080808080808088856575756885756c76464c8885757578856570000000000000000000000000000000000000000000000000000000000000000000000000000000000000000000000000000000000
080808080808080808080808a10e0e0e0e0e5856563200080800000000000000000000321414143631313131312108000808080808080808578c578856575657c76464c8578c88565757560000000000000000000000000000000000000000000000000000000000000000000000000000000000000000000000000000000000
080808080808080808080808a10e0e0e0e0e055657b431313131313131a7000000000032648c8b97976496620b32000008080808080008085756578857578857c76464c8575788575756560000000000000000000000000000000000000000000000000000000000000000000000000000000000000000000000000000000000
080808080808080808080808a10e0e0e0e0e055656b34147604e4ee25c32000000000032948a8864c5c664620c3200000808080808000808568c568888565757c76464c8575657885757570000000000000000000000000000000000000000000000000000000000000000000000000000000000000000000000000000000000
0808080808a43131313131313131313131a5050505524550604e4e265c3200000000003284898a64d5d66464863200080808080808000808568c575757565756c76464c8578857565657560000000000000000000000000000000000000000000000000000000000000000000000000000000000000000000000000000000000
0808080808320f1f1f1f103e3e111f1f2f330505054e60604e4e4e265c3200000000003285956464e5e66464873200080808080808000808d7d7d7d7d7d7d7d764646464d7d7d7d7d7d7d70000000000000000000000000000000000000000000000000000000000000000000000000000000000000000000000000000000000
000008000032670d663737373737375455060505054e4e4e4e4e4e265c32000000000032c3c46464f5f66464873208000808080808000808d7d7d7d7d7d7d7d764646464d7d7d7d7d7d7d70000000000000000000000000000000000000000000000000000000000000000000000000000000000000000000000000000000000
000000000032670666171717171717060606050505354f4e494e26495c32000008080032d3d464646464646464320808080808080800080813131313131313139a9b9c9d9e9f13131313130000000000000000000000000000000000000000000000000000000000000000000000000000000000000000000000000000000000
0000000000326706661717171717175506545b5b5a325f5d4b5d5d4b5e3200080808003231312190911336313131313131313135080808081313131313131313aaabacadaeaf13131313130000000000000000000000000000000000000000000000000000000000000000000000000000000000000000000000000000000000
0000000000326706662e3838383838542d354d4d4da631313131313131330808080808326f751313131313766f3280797a047f32080808081313131313131313babbbcbdbebf13131313130000000000000000000000000000000000000000000000000000000000000000000000000000000000000000000000000000000000
0000000000326706662e090a0b0c1d062d324d4d4d4d4d4d6e6d32080808080808080832777217171717177377070707077e7d3208080808a2a2a2a2a2a2a2a2a2a2a2a2a2a2a2a2a2a2a20000000000000000000000000000000000000000000000000000000000000000000000000000000000000000000000000000000000
0000000000326706662e191a1b1c13062d324d4d4d4d4d4d6e6e3208080808080808083213178d8d708d8d171307c27c927e7d3208080808080808080808080000000000000000000000000000000000000000000000000000000000000000000000000000000000000000000000000000000000000000000000000000000000
0000000000320f06662e292a2b2c13062d324d4d4d4d4d4d4d4d320808080808080808321317658d6f8d65171307c27c927e7d3208080808080808080808000000000000000000000000000000000000000000000000000000000000000000000000000000000000000000000000000000000000000000000000000000000000
0000000000320666696a393a3b3c686830326b6b4d4d4d4de0e13208080808080808083213178d8d708d8d1713070707077e7d3208080808080808080000000000000000000000000000000000000000000000000000000000000000000000000000000000000000000000000000000000000000000000000000000000000000
0000000000a33131313131313131313131b66c6b4d4df2f3f0f1320808080808080808327871171717171774780707070707273208080808000000000000000000000000000000000000000000000000000000000000000000000000000000000000000000000000000000000000000000000000000000000000000000000000
0000000000000000080000000000000808a63131313131313131330808080808080808326f751313131313766f3581838383823208080808000000000000000000000000000000000000000000000000000000000000000000000000000000000000000000000000000000000000000000000000000000000000000000000000
0000000000000000000000000000000808080808080808080808080808080808080808a3313131313131313131b531313131313300000000000000000000000000000000000000000000000000000000000000000000000000000000000000000000000000000000000000000000000000000000000000000000000000000000
0000000000000000000000000000000808080808080808080808080808080808080808080800000000000000000000000000000000000000000000000000000000000000000000000000000000000000000000000000000000000000000000000000000000000000000000000000000000000000000000000000000000000000
0000000000000000000000000000000000000000000000000000000000080808080808000808080808080808080000000000000000000000000000000000000000000000000000000000000000000000000000000000000000000000000000000000000000000000000000000000000000000000000000000000000000000000
0000000000000000000000000000000000000000000000000000000000080808080808000808080808080808080808080000000000000000000000000000000000000000000000000000000000000000000000000000000000000000000000000000000000000000000000000000000000000000000000000000000000000000
0000000000000000000000000000000000000000000000000000000000000808080808000808080808080808080800000000000000000000000000000000000000000000000000000000000000000000000000000000000000000000000000000000000000000000000000000000000000000000000000000000000000000000
0000000000000000000000000000000000000000000000000000000000000000000000000808080808080808080000000008000000000000000000000000000000000000000000000000000000000000000000000000000000000000000000000000000000000000000000000000000000000000000000000000000000000000
0000000000000000000000000000000000000000000000000000000000000000000000080808080808080808080800000808000008080800000000000000000000000000000000000000000000000000000000000000000000000000000000000000000000000000000000000000000000000000000000000000000000000000
0000000000000000000000000000000000000000000000000000000000000808080808080808080808080808080808000008000800080800000000000000000000000000000000000000000000000000000000000000000000000000000000000000000000000000000000000000000000000000000000000000000000000000
0000000000000000000000000000000000000000000000000000000000080808080800080808080808080808080808000000000000000000000000000000000000000000000000000000000000000000000000000000000000000000000000000000000000000000000000000000000000000000000000000000000000000000
0000000000000000000000000000000000000000000000000000000000000000000000000808080808080808080800000000000000000000000000000000000000000000000000000000000000000000000000000000000000000000000000000000000000000000000000000000000000000000000000000000000000000000
